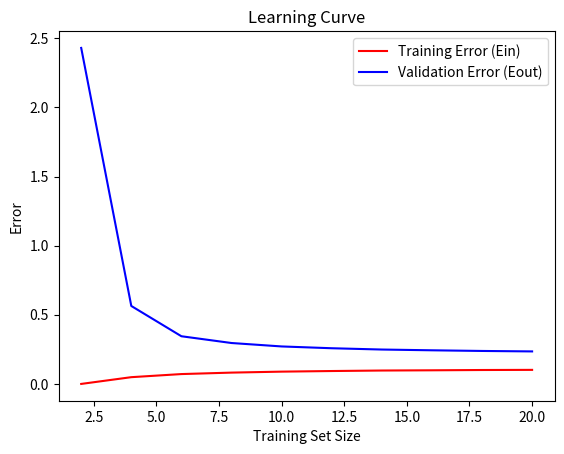

The script that saved this image:
import numpy as np
import matplotlib.pyplot as plt
from numpy.linalg import pinv

def problem_data(X):
    noise = np.random.randn(len(X)) * 0.1
    return np.sin(np.pi * X) + noise

def init_theta(shape):
    theta = np.zeros(shape)
    return theta

def cost_function(n, Y, Y_pred):
    cost = (1 / (2 * n)) * np.sum((Y_pred - Y)**2)
    return cost

def linear_model(X, theta):
    return np.dot(X, theta)

def normal_equation(X, Y):
    theta = np.dot(pinv(np.dot(X.T, X)),  np.dot(X.T, Y))
    return theta

def cal_mean_model(Ed_model):
    mean_model = np.mean(Ed_model, axis=0)
    return mean_model

if __name__ == "__main__":
    X = np.linspace(-1, 1)  # Use 100 points between -1 and 1

    X_b = np.c_[np.ones((len(X), 1)), X]
    
    y = problem_data(X)
    steps = 10000

    training_sizes = [2, 4, 6, 8, 10, 12, 14, 16, 18, 20]
    
    list_Ein = []
    list_Eout = []

    for m in training_sizes:
        Ein_steps = []
        ed_prediction_list = []
        
        for _ in range(steps):
            random_samples_X = np.random.choice(X, m, replace=False)
            y_sample = problem_data(random_samples_X)

            X_b_sample = np.c_[np.ones((len(random_samples_X), 1)), random_samples_X]
           
            # Normal Equation
            normal_theta = normal_equation(X_b_sample, y_sample)
            theta_arr = np.array(normal_theta)

            # Find y_pred to cal Eout
            sample_linear = linear_model(X_b, theta_arr)
            ed_prediction_list.append(sample_linear)

            # Find Cost for Ein
            train_linear = linear_model(X_b_sample, theta_arr)
            e = cost_function(m, y_sample, train_linear)
            Ein_steps.append(e)
            

        ed_arr_prediction = np.array(ed_prediction_list)
        mean_model = cal_mean_model(ed_arr_prediction)
        bias_square = np.mean(np.square(mean_model - y))
        var_x = np.mean(np.square(ed_arr_prediction - mean_model))
        variance = np.mean(var_x)
        E_out = bias_square + variance + (0.1)**2

        list_Ein.append(np.mean(np.array([Ein_steps])))
        list_Eout.append(E_out)

    plt.plot(training_sizes, np.array(list_Ein), label='Training Error (Ein)', c='r')
    plt.plot(training_sizes, np.array(list_Eout), label='Validation Error (Eout)', c='b')
    plt.xlabel('Training Set Size')
    plt.ylabel('Error')
    plt.legend()
    plt.title('Learning Curve')
    plt.show()
